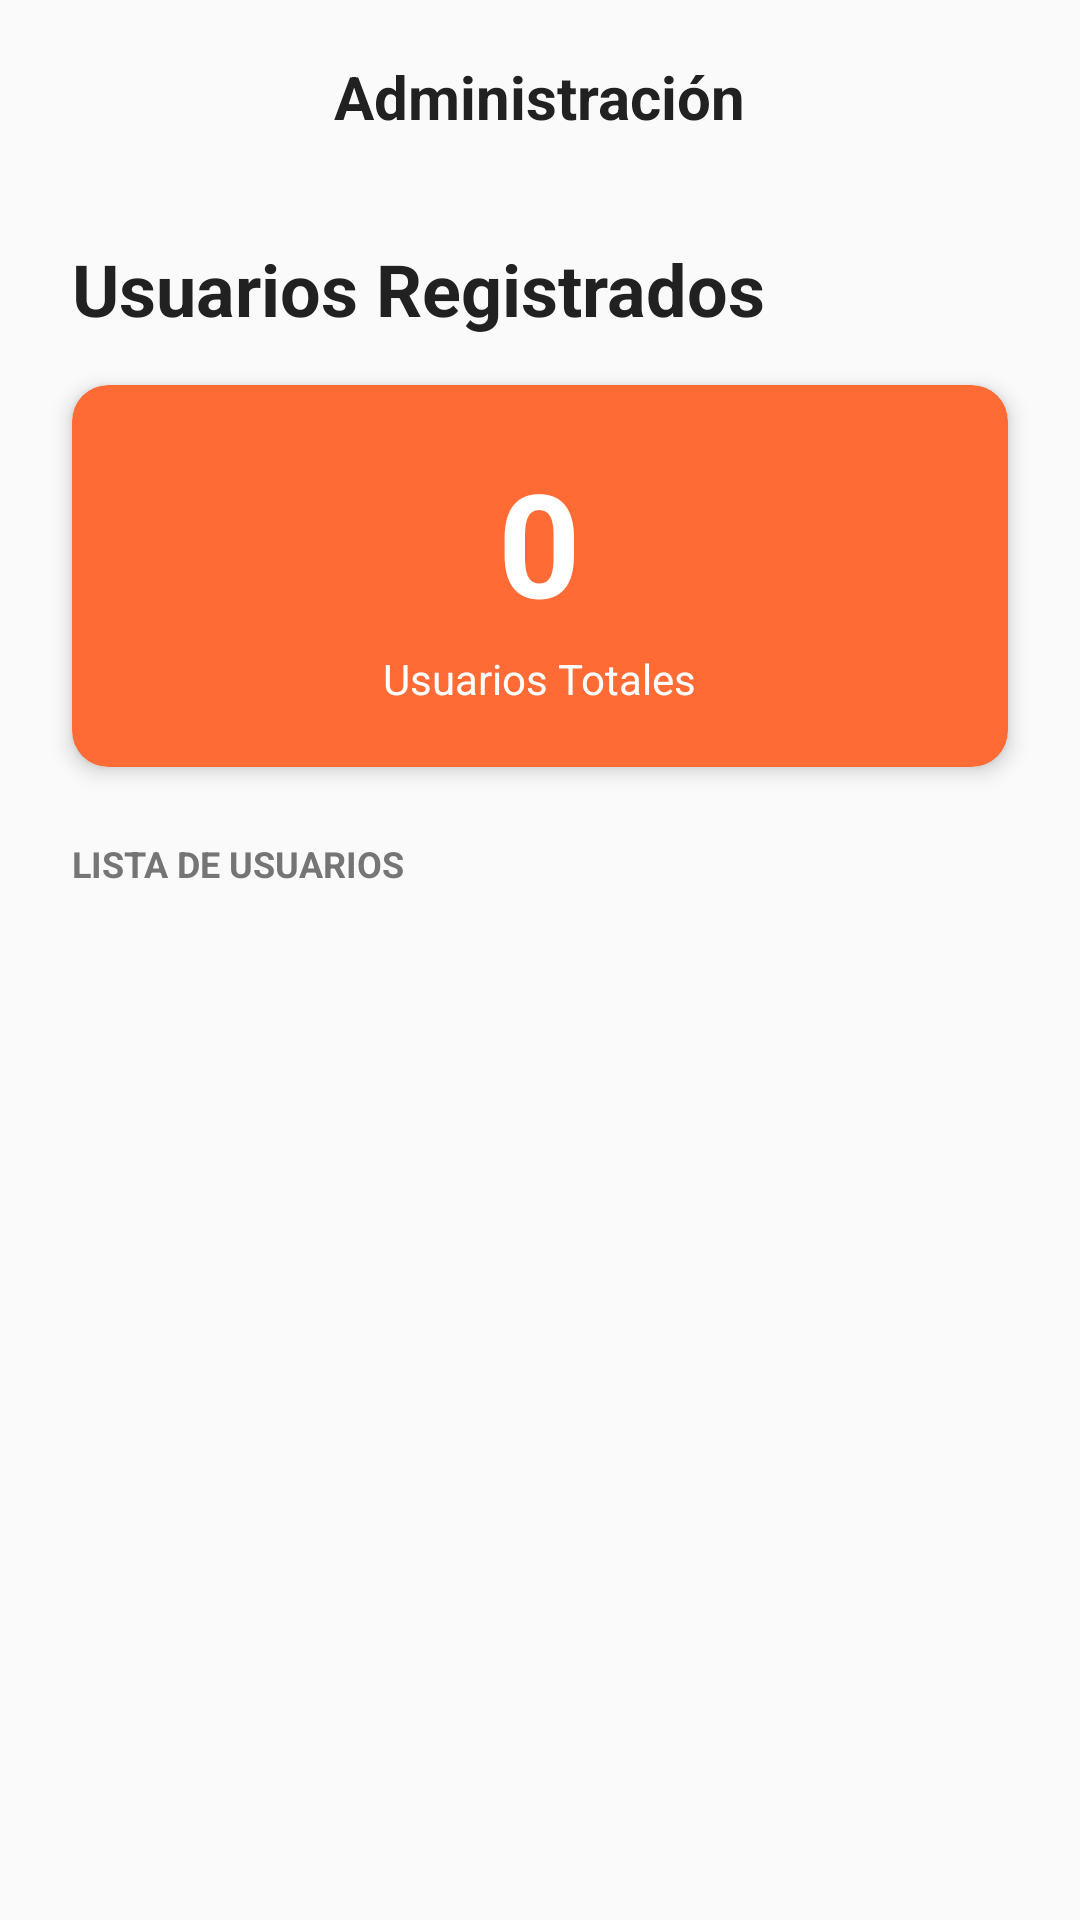

Here is an Android app screen rendered from its layout file. Give the layout XML and the strings, colors and styles it references.
<!-- AndroidManifest.xml: application theme Theme.RecetApp -->
<!-- res/layout/fragment_admin.xml -->
<?xml version="1.0" encoding="utf-8"?>
<androidx.constraintlayout.widget.ConstraintLayout
    xmlns:android="http://schemas.android.com/apk/res/android"
    xmlns:app="http://schemas.android.com/apk/res-auto"
    android:layout_width="match_parent"
    android:layout_height="match_parent"
    android:background="@color/background_light">

    
    <ImageButton
        android:id="@+id/btn_back"
        android:layout_width="48dp"
        android:layout_height="48dp"
        android:layout_marginStart="8dp"
        android:layout_marginTop="8dp"
        android:background="?attr/selectableItemBackgroundBorderless"
        android:contentDescription="@string/volver"
        android:src="@drawable/ic_arrow_back"
        app:tint="@color/text_primary"
        app:layout_constraintStart_toStartOf="parent"
        app:layout_constraintTop_toTopOf="parent" />

    <TextView
        android:id="@+id/tv_header_title"
        android:layout_width="wrap_content"
        android:layout_height="wrap_content"
        android:text="Administración"
        android:textColor="@color/text_primary"
        android:textSize="20sp"
        android:textStyle="bold"
        app:layout_constraintBottom_toBottomOf="@id/btn_back"
        app:layout_constraintEnd_toEndOf="parent"
        app:layout_constraintStart_toStartOf="parent"
        app:layout_constraintTop_toTopOf="@id/btn_back" />

    
    <TextView
        android:id="@+id/tv_titulo"
        android:layout_width="wrap_content"
        android:layout_height="wrap_content"
        android:layout_marginStart="24dp"
        android:layout_marginTop="24dp"
        android:text="Usuarios Registrados"
        android:textColor="@color/text_primary"
        android:textSize="24sp"
        android:textStyle="bold"
        app:layout_constraintStart_toStartOf="parent"
        app:layout_constraintTop_toBottomOf="@id/btn_back" />

    
    <androidx.cardview.widget.CardView
        android:id="@+id/cv_stats"
        android:layout_width="0dp"
        android:layout_height="wrap_content"
        android:layout_marginStart="24dp"
        android:layout_marginTop="16dp"
        android:layout_marginEnd="24dp"
        app:cardCornerRadius="12dp"
        app:cardElevation="4dp"
        app:cardBackgroundColor="@color/orange_primary"
        app:layout_constraintEnd_toEndOf="parent"
        app:layout_constraintStart_toStartOf="parent"
        app:layout_constraintTop_toBottomOf="@id/tv_titulo">

        <LinearLayout
            android:layout_width="match_parent"
            android:layout_height="wrap_content"
            android:orientation="vertical"
            android:padding="20dp"
            android:gravity="center">

            <TextView
                android:id="@+id/tv_total_usuarios"
                android:layout_width="wrap_content"
                android:layout_height="wrap_content"
                android:text="0"
                android:textColor="@color/white"
                android:textSize="48sp"
                android:textStyle="bold" />

            <TextView
                android:layout_width="wrap_content"
                android:layout_height="wrap_content"
                android:layout_marginTop="4dp"
                android:text="Usuarios Totales"
                android:textColor="@color/white"
                android:textSize="14sp" />

        </LinearLayout>

    </androidx.cardview.widget.CardView>

    
    <TextView
        android:id="@+id/tv_lista_titulo"
        android:layout_width="wrap_content"
        android:layout_height="wrap_content"
        android:layout_marginStart="24dp"
        android:layout_marginTop="24dp"
        android:text="LISTA DE USUARIOS"
        android:textColor="@color/text_secondary"
        android:textSize="12sp"
        android:textStyle="bold"
        app:layout_constraintStart_toStartOf="parent"
        app:layout_constraintTop_toBottomOf="@id/cv_stats" />

    
    <ProgressBar
        android:id="@+id/progress_bar"
        android:layout_width="wrap_content"
        android:layout_height="wrap_content"
        android:visibility="gone"
        app:layout_constraintBottom_toBottomOf="parent"
        app:layout_constraintEnd_toEndOf="parent"
        app:layout_constraintStart_toStartOf="parent"
        app:layout_constraintTop_toBottomOf="@id/tv_lista_titulo" />

    
    <androidx.recyclerview.widget.RecyclerView
        android:id="@+id/recycler_view_users"
        android:layout_width="0dp"
        android:layout_height="0dp"
        android:layout_marginTop="12dp"
        android:clipToPadding="false"
        android:paddingStart="16dp"
        android:paddingEnd="16dp"
        android:paddingBottom="16dp"
        app:layout_constraintBottom_toBottomOf="parent"
        app:layout_constraintEnd_toEndOf="parent"
        app:layout_constraintStart_toStartOf="parent"
        app:layout_constraintTop_toBottomOf="@id/tv_lista_titulo" />

    
    <LinearLayout
        android:id="@+id/ll_empty_state"
        android:layout_width="wrap_content"
        android:layout_height="wrap_content"
        android:orientation="vertical"
        android:gravity="center"
        android:visibility="gone"
        app:layout_constraintBottom_toBottomOf="parent"
        app:layout_constraintEnd_toEndOf="parent"
        app:layout_constraintStart_toStartOf="parent"
        app:layout_constraintTop_toBottomOf="@id/cv_stats">

        <TextView
            android:layout_width="wrap_content"
            android:layout_height="wrap_content"
            android:text="👥"
            android:textSize="64sp" />

        <TextView
            android:layout_width="wrap_content"
            android:layout_height="wrap_content"
            android:layout_marginTop="16dp"
            android:text="No hay usuarios registrados"
            android:textColor="@color/text_secondary"
            android:textSize="16sp"
            android:textStyle="bold" />

        <TextView
            android:layout_width="wrap_content"
            android:layout_height="wrap_content"
            android:layout_marginTop="8dp"
            android:text="Los usuarios aparecerán aquí cuando se registren"
            android:textAlignment="center"
            android:textColor="@color/text_hint"
            android:textSize="14sp" />

    </LinearLayout>

</androidx.constraintlayout.widget.ConstraintLayout>
<!-- resources referenced by this layout -->
<resources>
  <color name="background_light">#FAFAFA</color>
  <color name="orange_primary">#FF6B35</color>
  <color name="text_hint">#BDBDBD</color>
  <color name="text_primary">#212121</color>
  <color name="text_secondary">#757575</color>
  <color name="white">#FFFFFF</color>
  <string name="volver">Volver</string>
  <style name="Theme.RecetApp" parent="Base.Theme.RecetApp">
          <item name="android:windowBackground">@color/splash_background</item>
          <item name="android:windowSplashScreenBackground" tools:targetApi="31">@color/splash_background</item>
          <item name="android:windowSplashScreenAnimatedIcon" tools:targetApi="31">@drawable/ic_logo_app</item>
          <item name="android:statusBarColor">@color/splash_background</item>
          <item name="android:windowLightStatusBar">true</item>
      </style>
  <style name="Base.Theme.RecetApp" parent="Theme.Material3.Light.NoActionBar">
          <item name="colorPrimary">@color/orange_primary</item>
          <item name="colorPrimaryVariant">@color/orange_primary_dark</item>
          <item name="colorOnPrimary">@color/white</item>
          <item name="colorSecondary">@color/red_accent</item>
          <item name="colorSecondaryVariant">@color/red_accent</item>
          <item name="colorOnSecondary">@color/white</item>
  
          <item name="android:colorBackground">@color/background_app</item>
          <item name="colorSurface">@color/surface_color</item>
  
          <item name="android:textColorPrimary">@color/text_primary</item>
          <item name="android:textColorSecondary">@color/text_secondary</item>
  
          <item name="android:statusBarColor">@color/background_app</item>
          <item name="android:windowLightStatusBar">true</item>
      </style>
  <color name="splash_background">#121212</color>
  <!-- drawable ic_logo_app: png bitmap (drawable, 256465 bytes) -->
  <color name="orange_primary_dark">#E55A2B</color>
  <color name="red_accent">#DC143C</color>
  <color name="background_app">#121212</color>
  <color name="surface_color">#1E1E1E</color>
</resources>
